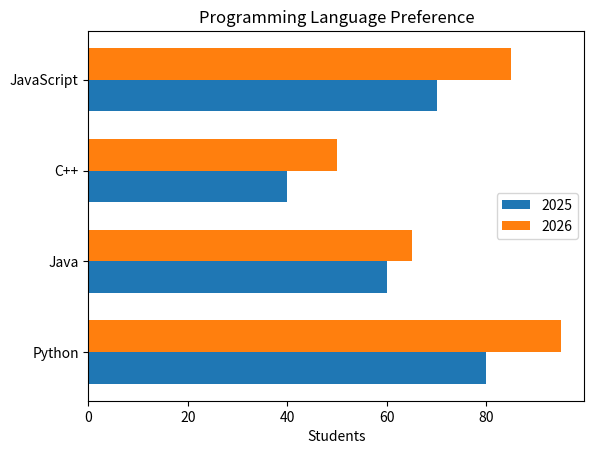

Recreate this plot in Python.
import matplotlib.pyplot as plt
import numpy as np

languages = ["Python", "Java", "C++", "JavaScript"]

students_2025 = [80, 60, 40, 70]
students_2026 = [95, 65, 50, 85]

y = np.arange(len(languages))
width = 0.35

plt.barh(y - width/2, students_2025, width, label="2025")
plt.barh(y + width/2, students_2026, width, label="2026")

plt.yticks(y, languages)
plt.xlabel("Students")
plt.title("Programming Language Preference")
plt.legend()

plt.show()
